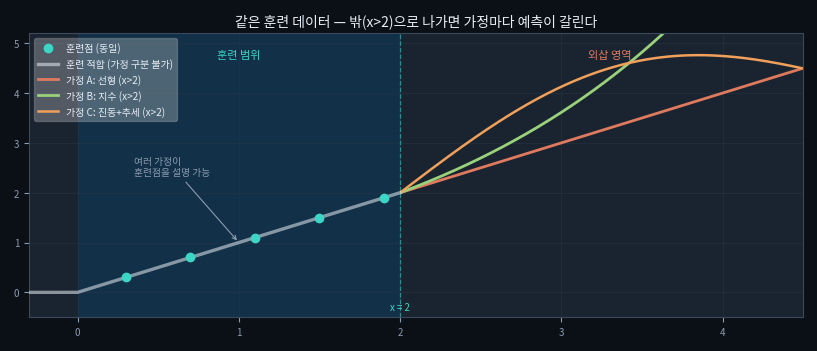

Reproduce this figure in Python. (Note: this script raises an exception after producing the figure.)
"""Assumption definition — chart only (text lives on PPT cards).

Train [0, 2]: one indistinguishable fit — data alone cannot pick an assumption.
Extrap x > 2: each assumption continues differently (not "three models all fitted").
"""
from pathlib import Path

import matplotlib as mpl
import matplotlib.pyplot as plt
from matplotlib import font_manager as fm
import numpy as np

OUT = Path("_assets")
BG = "#0b1016"
PANEL = "#1a2430"
INK = "#e6edf5"
MUTED = "#8b9bb0"
CYAN = "#3dd6c6"
LIME = "#9ad17b"
CORAL = "#e07a5f"
AMBER = "#f0a05a"
GRID = "#2a3545"
LINE = "#3a4a5c"
SHADE = "#12324a"
X_TRAIN_HI = 2.0

# Linux/Windows/macOS — pick first available CJK font (avoid □□□ tofu)
_KO_FONT_CANDIDATES = [
    "/usr/share/fonts/truetype/nanum/NanumGothic.ttf",
    "/usr/share/fonts/opentype/noto/NotoSansCJK-Regular.ttc",
    "/System/Library/Fonts/AppleSDGothicNeo.ttc",
    "C:/Windows/Fonts/malgun.ttf",
]


def _setup_korean_font() -> str:
    for path in _KO_FONT_CANDIDATES:
        if not Path(path).exists():
            continue
        fm.fontManager.addfont(path)
        name = fm.FontProperties(fname=path).get_name()
        mpl.rcParams["font.family"] = name
        mpl.rcParams["font.sans-serif"] = [name, "DejaVu Sans"]
        return name
    mpl.rcParams["font.family"] = "DejaVu Sans"
    return "DejaVu Sans"


_setup_korean_font()
mpl.rcParams.update(
    {
        "figure.facecolor": BG,
        "text.color": INK,
        "axes.unicode_minus": False,
        "savefig.facecolor": BG,
        "savefig.edgecolor": BG,
        "savefig.bbox": "tight",
        "savefig.pad_inches": 0.14,
    }
)

# Training points
x_pts = np.array([0.0, 0.3, 0.7, 1.1, 1.5, 1.9, 2.0])
y_pts = np.array([0.0, 0.3, 0.7, 1.1, 1.5, 1.9, 2.0])

x = np.linspace(-0.3, 4.5, 400)
mask_in = x <= X_TRAIN_HI
x_out = x[x >= X_TRAIN_HI]

# Shared fit inside train hull
y_shared = np.interp(x, x_pts, y_pts)
y_at_boundary = 2.0

y_linear_ex = y_at_boundary + 1.0 * (x_out - X_TRAIN_HI)
y_exp_ex = y_at_boundary + 2.2 * (np.exp(0.55 * (x_out - X_TRAIN_HI)) - 1.0)
y_wave_ex = y_at_boundary + 0.85 * (x_out - X_TRAIN_HI) + 1.4 * np.sin(1.15 * (x_out - X_TRAIN_HI))

fig, ax = plt.subplots(figsize=(8.6, 3.55))
ax.set_facecolor(PANEL)
for sp in ax.spines.values():
    sp.set_color(LINE)
ax.tick_params(colors=MUTED, labelsize=7)
ax.grid(True, color=GRID, lw=0.5, alpha=0.7)

ax.axvspan(0, X_TRAIN_HI, color=SHADE, alpha=0.95)
ax.axvline(X_TRAIN_HI, color=CYAN, ls="--", lw=0.9, alpha=0.55)
ax.scatter(x_pts[1:-1], y_pts[1:-1], s=36, c=CYAN, zorder=6, label="훈련점 (동일)")

# Train: single fit — "which assumption?" is not identifiable from data alone
ax.plot(x[mask_in], y_shared[mask_in], color=INK, lw=2.4, alpha=0.55, zorder=4,
        label="훈련 적합 (가정 구분 불가)")

# Extrap only: three different priors / continuations from x = 2
ax.plot(x_out, y_linear_ex, color=CORAL, lw=2.0, ls="-", label="가정 A: 선형 (x>2)")
ax.plot(x_out, y_exp_ex, color=LIME, lw=2.0, ls="-", label="가정 B: 지수 (x>2)")
ax.plot(x_out, y_wave_ex, color=AMBER, lw=1.8, ls="-", label="가정 C: 진동+추세 (x>2)")

ax.set_ylim(-0.5, 5.2)
ax.set_xlim(-0.3, 4.5)
ax.set_title("같은 훈련 데이터 — 밖(x>2)으로 나가면 가정마다 예측이 갈린다",
             color=INK, fontsize=10, pad=6)
ax.legend(loc="upper left", fontsize=7.2, labelcolor=INK, framealpha=0.25)
ax.text(1.0, 4.7, "훈련 범위", color=CYAN, fontsize=8, ha="center")
ax.text(3.3, 4.7, "외삽 영역", color=CORAL, fontsize=8, ha="center")
ax.text(X_TRAIN_HI, -0.35, "x = 2", color=CYAN, fontsize=7, ha="center")
ax.annotate(
    "여러 가정이\n훈련점을 설명 가능",
    xy=(1.0, 1.0), xytext=(0.35, 2.35),
    fontsize=7, color=MUTED, ha="left",
    arrowprops=dict(arrowstyle="->", color=MUTED, lw=0.8),
)

fig.subplots_adjust(top=0.92, left=0.08, right=0.98, bottom=0.12)
fig.savefig(OUT / "fig_assumption_defined.png", dpi=260)
plt.close()
print("assumption chart ok")
